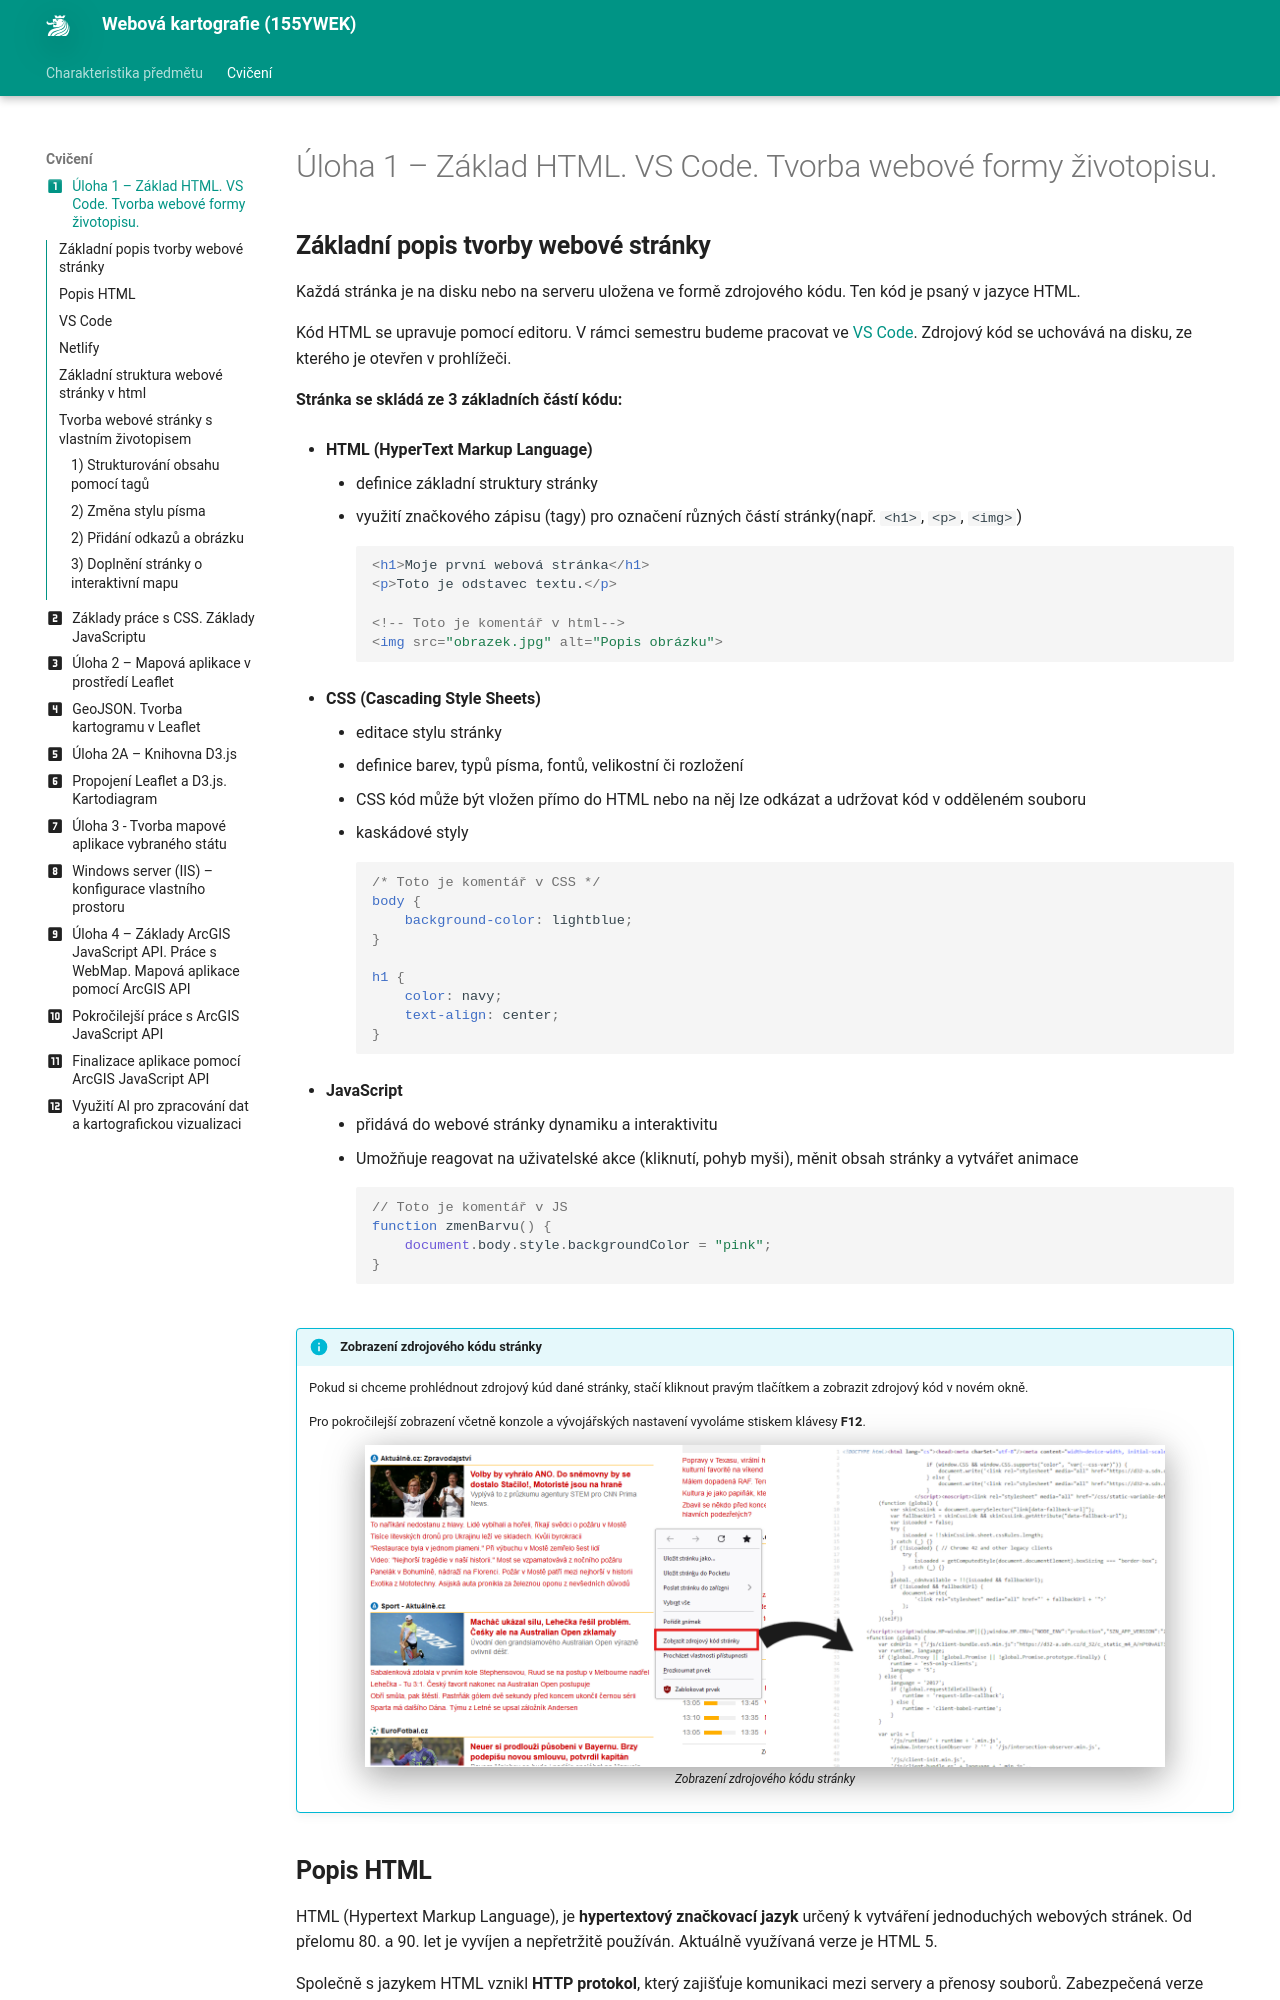

repository: k155cvut/weka · page: cviceni/cviceni1/index.html · generator: mkdocs

---
icon: material/numeric-1-box
title: Cvičení 1
---

## Základní popis tvorby webové stránky

Každá stránka je na disku nebo na serveru uložena ve formě zdrojového kódu. Ten kód je psaný v jazyce HTML.

Kód HTML se upravuje pomocí editoru. V rámci semestru budeme pracovat ve [VS Code](https://code.visualstudio.com/). Zdrojový kód se uchovává na disku, ze kterého je otevřen v prohlížeči.

**Stránka se skládá ze 3 základních částí kódu:**

- **HTML (HyperText Markup Language)**
    - definice základní struktury stránky
    - využití značkového zápisu (tagy) pro označení různých částí stránky(např. `<h1>`, `<p>`, `<img>`) 

        ```html
        <h1>Moje první webová stránka</h1>
        <p>Toto je odstavec textu.</p>

        <!-- Toto je komentář v html-->
        <img src="obrazek.jpg" alt="Popis obrázku">
        ```

- **CSS (Cascading Style Sheets)**
    - editace stylu stránky
    - definice barev, typů písma, fontů, velikostní či rozložení
    - CSS kód může být vložen přímo do HTML nebo na něj lze odkázat a udržovat kód v odděleném souboru
    - kaskádové styly
        ```css
        /* Toto je komentář v CSS */
        body {
            background-color: lightblue;
        }

        h1 {
            color: navy;
            text-align: center;
        }
        ```
    

- **JavaScript**
    - přidává do webové stránky dynamiku a interaktivitu
    - Umožňuje reagovat na uživatelské akce (kliknutí, pohyb myši), měnit obsah stránky a vytvářet animace

        ```js
        // Toto je komentář v JS
        function zmenBarvu() {
            document.body.style.backgroundColor = "pink";
        }
        ```

!!! info "&nbsp;<span>Zobrazení zdrojového kódu stránky</span>"
    Pokud si chceme prohlédnout zdrojový kúd dané stránky, stačí kliknout pravým tlačítkem a zobrazit zdrojový kód v novém okně. 

    Pro pokročilejší zobrazení včetně konzole a vývojářských nastavení vyvoláme stiskem klávesy **F12**. 

    <figure markdown>
    ![](../assets/cviceni1/kod_stranky.png){ width="800" }
        <figcaption>Zobrazení zdrojového kódu stránky</figcaption>
    </figure>
